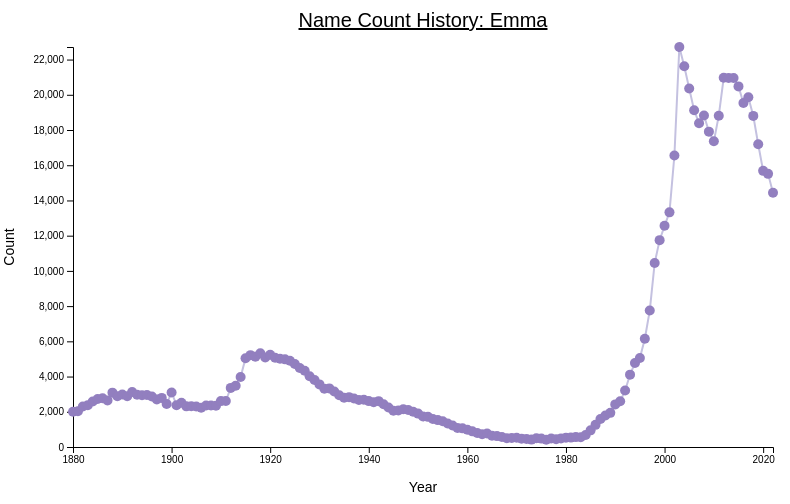
D3 v7 page, settled after 360 driven frames (6 s of simulated time); the page loaded 1 data file(s).



    d3.csv('emma.csv', function(d) {
      return {
        name: d.Name,
        gender: d.Gender,
        count: +d.Count,
        year: +d.Year,
      };
    })
      .then(function(data) {
        console.log(data);

        const margin = { top: 50, right: 35, bottom: 50, left: 65 };
        const width = 800 - margin.left - margin.right;
        const height = 500 - margin.top - margin.bottom;

        const svg = d3.select('#line-chart')
          .append('g')
          .attr('transform', `translate(${margin.left}, ${margin.top})`);

        const xScale = d3.scaleLinear()
          .domain(d3.extent(data, d => d.year))
          .range([0, width]);

        const yScale = d3.scaleLinear()
          .domain([0, d3.max(data, d => d.count)])
          .range([height, 0]);

        const xAxis = d3.axisBottom(xScale).tickFormat(d3.format('d'));
        const yAxis = d3.axisLeft(yScale);

        svg.append('g')
          .attr('class', 'x-axis')
          .attr('transform', `translate(0, ${height})`)
          .call(xAxis);

        svg.append('g')
          .attr('class', 'y-axis')
          .call(yAxis);

        const line = d3.line()
          .x(d => xScale(d.year))
          .y(d => yScale(d.count));

        // Line
        svg.append('path')
          .datum(data)
          .attr('class', 'line')
          .attr('d', line)
          .attr('fill', 'none')
          .attr('stroke', '#c4c1e0') 
          .attr('stroke-width', 2);

        // Points
        svg.selectAll('.dot')
          .data(data)
          .enter()
          .append('circle')
          .attr('class', 'dot')
          .attr('cx', d => xScale(d.year))
          .attr('cy', d => yScale(d.count))
          .attr('r', 5)
          .attr('fill', '#927fbf') 

        const tooltip = d3.select('body')
          .append('div')
          .attr('class', 'tooltip')
          .style('opacity', 0)
          .style('position', 'absolute')
          .style('pointer-events', 'none')
          .style('background-color', 'white')
          .style('padding', '5px')
          .style('border', '1px solid #ccc');

        svg.selectAll('.dot')
          .on('mouseover', function(event, d) {
            tooltip.html(`Year: ${d.year}<br>Count: ${d.count}`);
            tooltip.style('opacity', 1);
          })
          .on('mousemove', function(event) {
            tooltip.style('left', event.pageX + 10 + 'px');
            tooltip.style('top', event.pageY + 10 + 'px');
          })
          .on('mouseout', function() {
            tooltip.style('opacity', 0);
          });

        // Graph Title
        svg.append('text')
          .attr('x', width / 2)
          .attr('y', -20)
          .attr('text-anchor', 'middle')
          .style('font-size', '20px')
          .style('text-decoration', 'underline')
          .text('Name Count History: Emma');

        svg.append('text')
          .attr('x', width / 2) 
          .attr('y', height + margin.bottom - 5)
          .attr('text-anchor', 'middle')
          .style('font-size', '14px')
          .text('Year');
      })
      .catch(function(error) {
        console.log('Error loading the data:', error);
      });

  

### data: emma.csv
Name, Gender, Count, Year
Emma, F, 2003, 1880
Emma, F, 2034, 1881
Emma, F, 2303, 1882
Emma, F, 2367, 1883
Emma, F, 2587, 1884
Emma, F, 2728, 1885
Emma, F, 2764, 1886
Emma, F, 2647, 1887
Emma, F, 3087, 1888
Emma, F, 2884, 1889
Emma, F, 2980, 1890
Emma, F, 2884, 1891
Emma, F, 3128, 1892
Emma, F, 2968, 1893
Emma, F, 2937, 1894
Emma, F, 2952, 1895
Emma, F, 2872, 1896
Emma, F, 2698, 1897
Emma, F, 2788, 1898
Emma, F, 2445, 1899
Emma, F, 3095, 1900
Emma, F, 2374, 1901
Emma, F, 2514, 1902
Emma, F, 2308, 1903
Emma, F, 2312, 1904
Emma, F, 2298, 1905
Emma, F, 2224, 1906
Emma, F, 2356, 1907
Emma, F, 2357, 1908
Emma, F, 2338, 1909
Emma, F, 2607, 1910
Emma, F, 2616, 1911
Emma, F, 3357, 1912
Emma, F, 3474, 1913
Emma, F, 3972, 1914
Emma, F, 5044, 1915
Emma, F, 5217, 1916
Emma, F, 5121, 1917
Emma, F, 5324, 1918
Emma, F, 5087, 1919
Emma, F, 5238, 1920
Emma, F, 5072, 1921
Emma, F, 5013, 1922
Emma, F, 4977, 1923
Emma, F, 4897, 1924
Emma, F, 4714, 1925
Emma, F, 4481, 1926
Emma, F, 4326, 1927
Emma, F, 4017, 1928
Emma, F, 3803, 1929
Emma, F, 3555, 1930
Emma, F, 3308, 1931
Emma, F, 3329, 1932
Emma, F, 3151, 1933
Emma, F, 2940, 1934
Emma, F, 2802, 1935
Emma, F, 2831, 1936
Emma, F, 2750, 1937
Emma, F, 2670, 1938
Emma, F, 2684, 1939
... 83 more rows